The GitHub repository SuycoR/Clasificador_papayas contains a labelled image folder "resized" with 3 categories: mature, partially mature, unmature. Examples follow, each with its label.

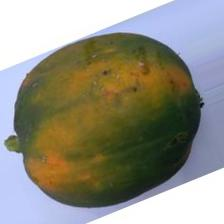
Label: partially mature

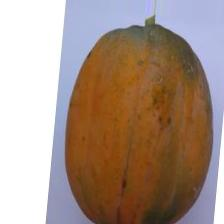
Label: mature

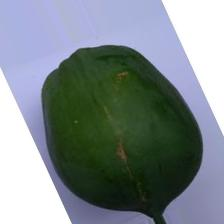
Label: unmature

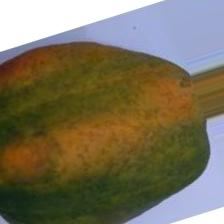
Label: partially mature

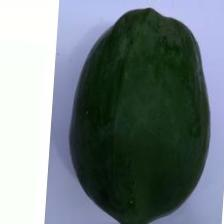
Label: unmature

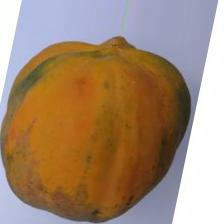
Label: mature
